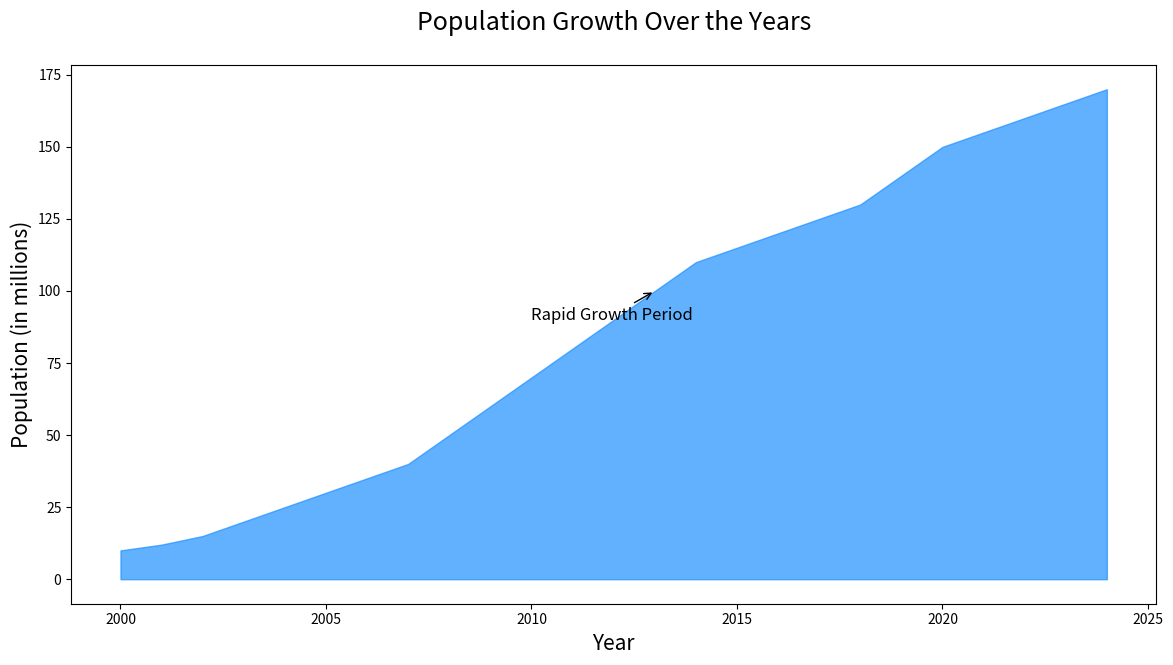

Python code for this plot:

import matplotlib.pyplot as plt

# Data
years = [2000, 2001, 2002, 2003, 2004, 2005, 2006, 2007, 2008, 2009, 
         2010, 2011, 2012, 2013, 2014, 2015, 2016, 2017, 2018, 2019, 
         2020, 2021, 2022, 2023, 2024]
population = [10, 12, 15, 20, 25, 30, 35, 40, 50, 60, 
              70, 80, 90, 100, 110, 115, 120, 125, 130, 140, 
              150, 155, 160, 165, 170]

plt.figure(figsize=(14, 7))

# Area chart
plt.fill_between(years, population, color='#1E90FF', alpha=0.7)

# Headline and labels
plt.title('Population Growth Over the Years', fontsize=18, pad=25)
plt.xlabel('Year', fontsize=15)
plt.ylabel('Population (in millions)', fontsize=15)

# Annotations
plt.annotate('Rapid Growth Period', xy=(2013, 100), xytext=(2010, 90),
             arrowprops=dict(facecolor='black', arrowstyle='->'),
             fontsize=12)

# Show plot
plt.show()